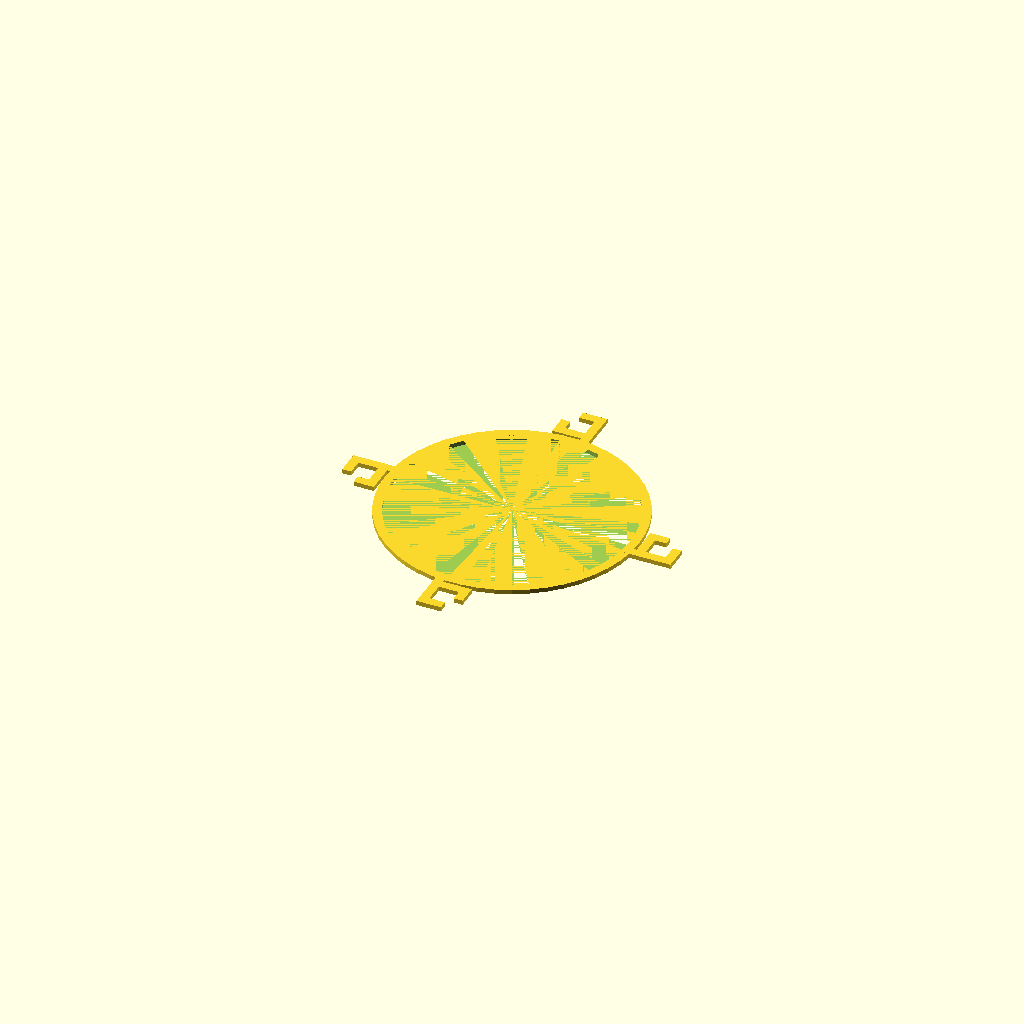
Cell 1 — every parameter at its default value.
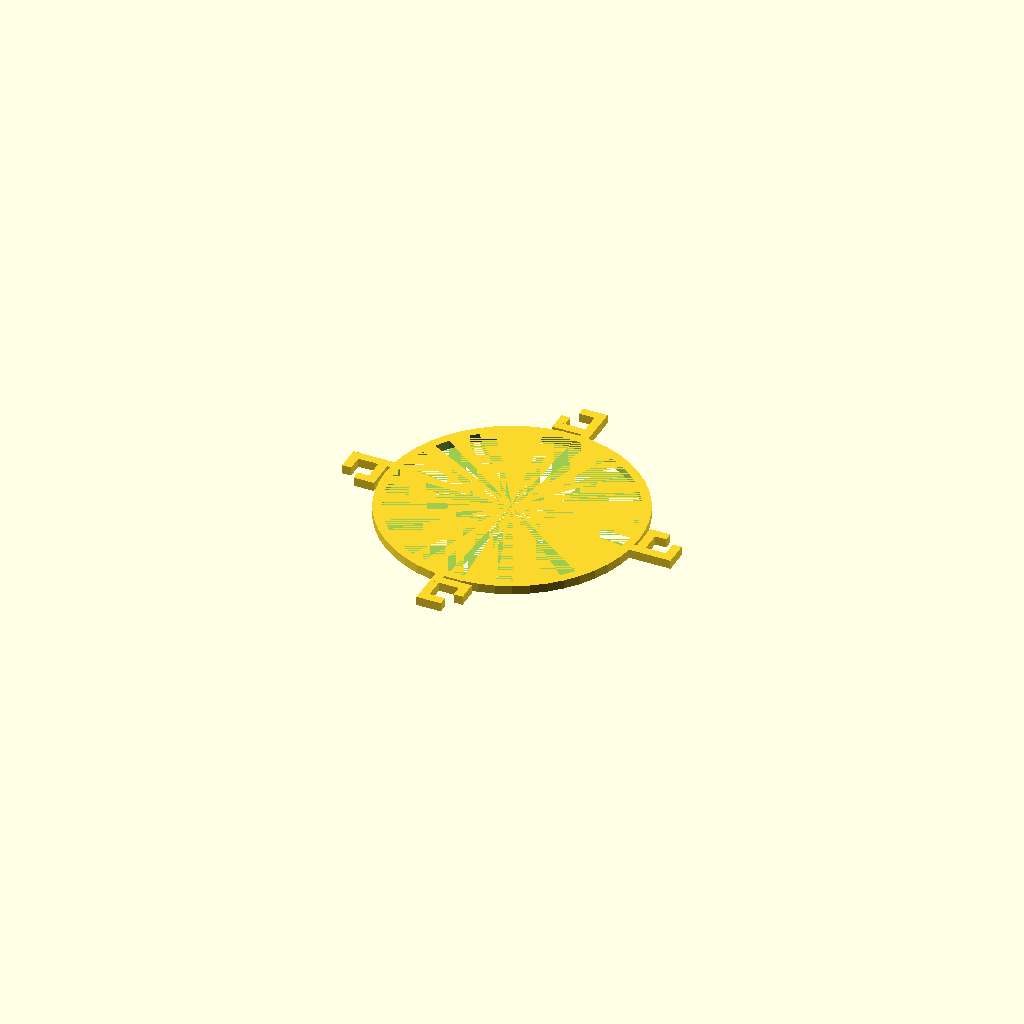
Cell 2: height = 2 (everything else at default).
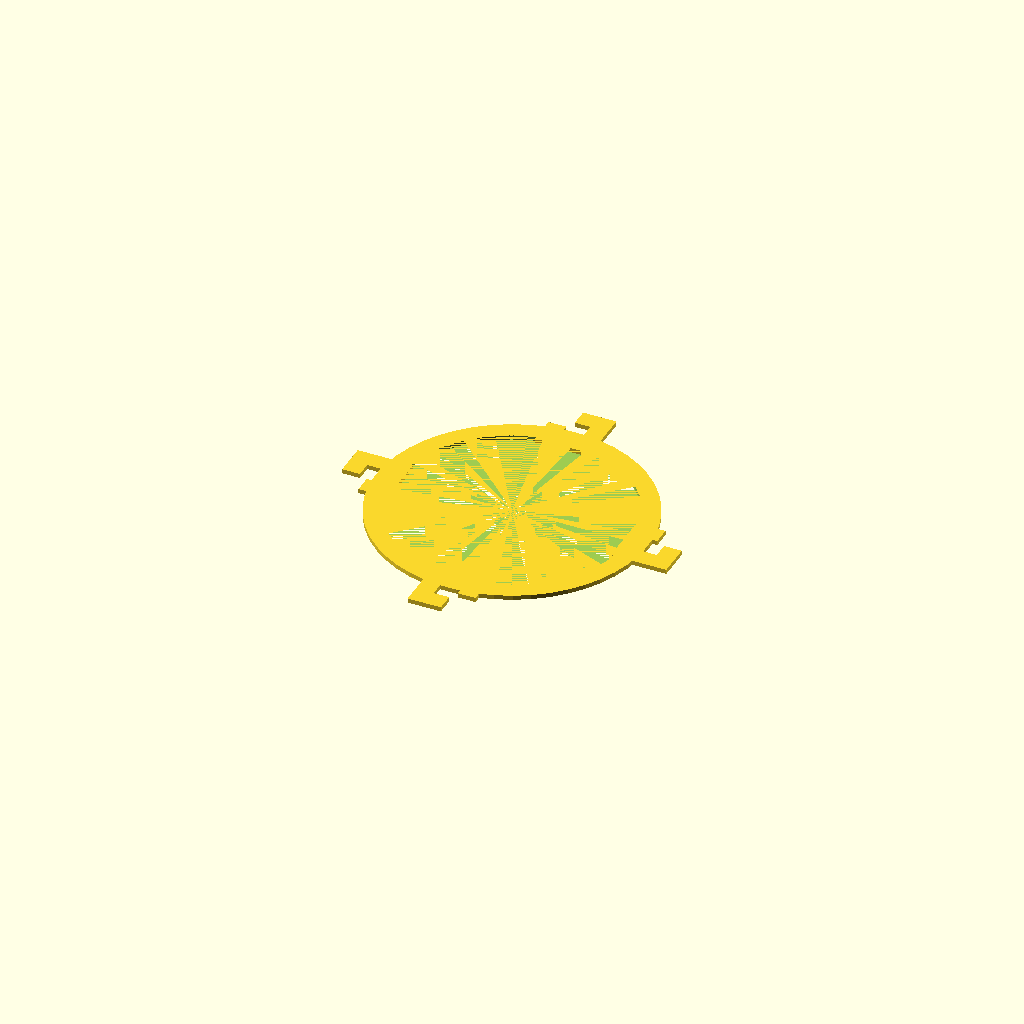
Cell 3: the same model with trace = 2.
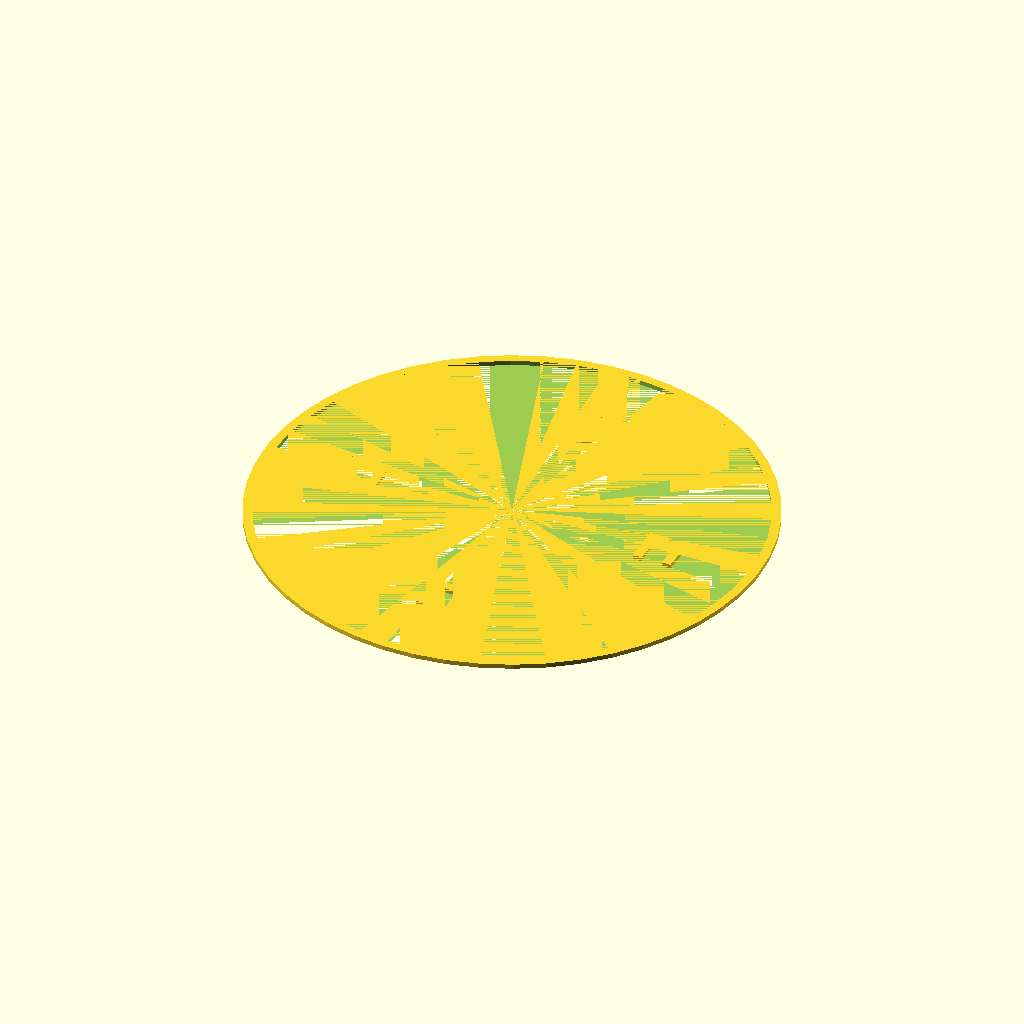
Cell 4: the same model with arbor = 106.
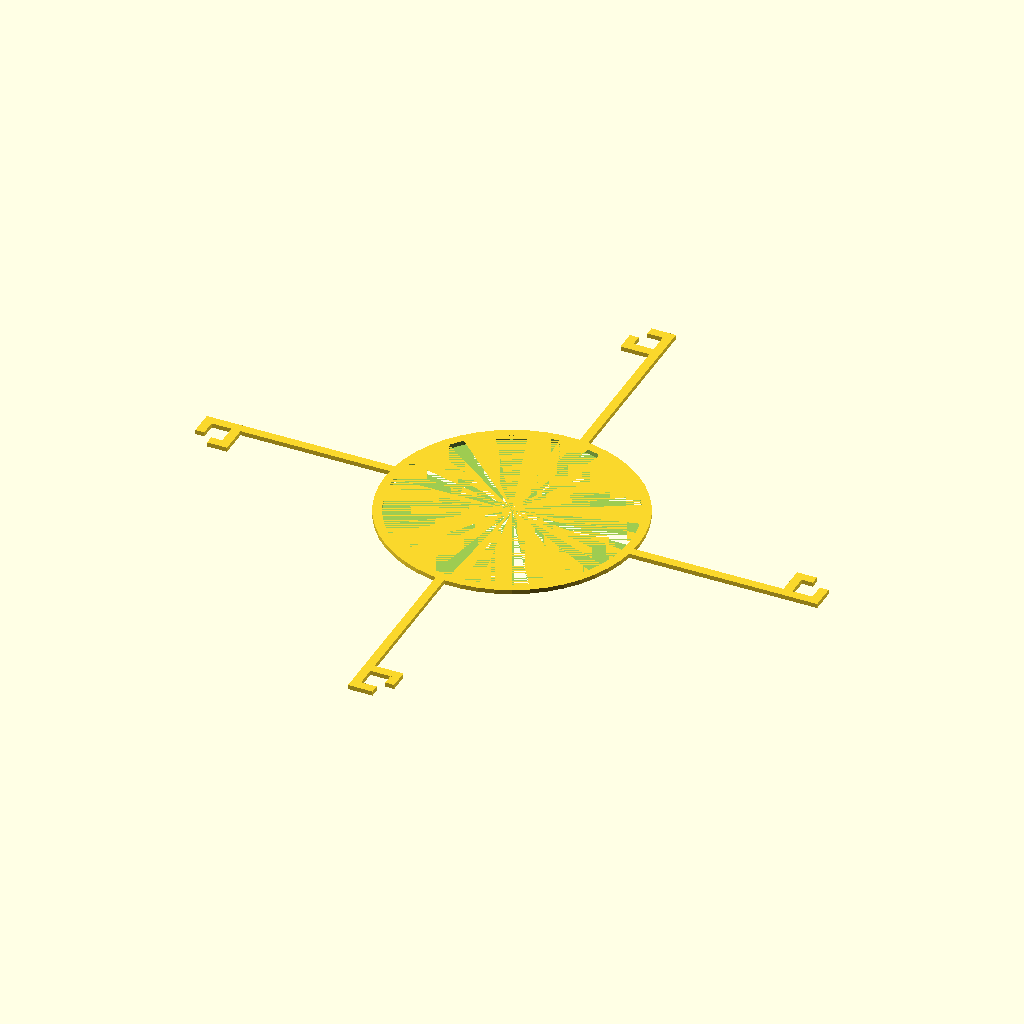
Cell 5 — coreR set to 66, the other parameters unchanged.
One fixed orthographic camera (rotation 55°, 0°, 25°; colour scheme Cornfield) for every cell.
Source of the model, inputs/thingiverse/thing-1397920/files/5DF_Stabilizer.scad:
stabilizer();

$fn = 50;
height = 1;
trace = 1.0;

arbor = 53; // Replicator, etc. = 53, Monoprice = 31;
gap	= 4;
//coreR = 34.25; 	// New
coreR = 33; 	// Old
lip = 2.5;
tabH = coreR+lip+2;
tabL = gap-0.5;

module stabilizer()
{
difference(){
	cylinder(height, arbor/2+2*trace, arbor/2+2*trace);
	cylinder(height, arbor/2, arbor/2);
	}
for(i=[0:3])
	{
	rotate([0,0,i*90]) union(){
	translate([gap/2,arbor/2+trace/2,0]) cube([trace*2, tabH-arbor/2-trace/2,height]);
	translate([gap/2 - tabL,tabH-2*trace,0]) cube([tabL+2*trace,2*trace,height]);
	translate([-gap/2-2*trace-0.5, coreR - 2*trace, 0]) cube([2*trace,lip,height]);
	translate([-gap/2-0.5-2*trace,coreR-2*trace-2*trace,0]) cube([gap+2*trace+0.5+2*trace,2*trace,height]);
		}
	}
}
Customizer parameters (derived from the source; name, type, default, range or options):
height: number, default 1
trace: number, default 1
arbor: number, default 53
gap: number, default 4
coreR: number, default 33
lip: number, default 2.5
